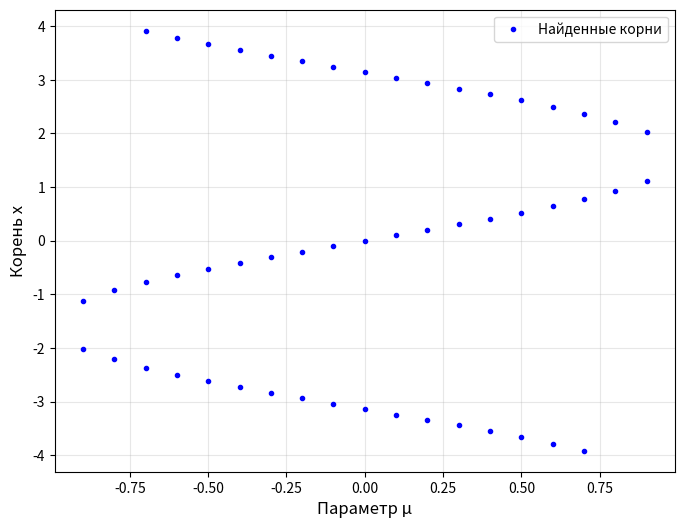

This figure's Python source:
import math
import matplotlib.pyplot as plt

def task1():
    A, B = -4.0, 4.0
    ALPHA, BETA = -1.0, 1.0
    D_MU = 0.1
    EPS = 1e-6
    METHOD = 'bisection' # 'bisection' или 'newton'
    SCAN_STEP = 0.01

    def f(x, mu):
        return math.sin(x) - mu

    def df(x, mu, h=1e-7):
        return (f(x + h, mu) - f(x - h, mu)) / (2.0 * h)

    def bisection(a, b, mu, eps):
        fa, fb = f(a, mu), f(b, mu)
        if fa * fb > 0:
            return None
        while b - a > eps:
            c = (a + b) / 2.0
            fc = f(c, mu)
            if fa * fc <= 0:
                b, fb = c, fc
            else:
                a, fa = c, fc
        return (a + b) / 2.0

    def newton(x0, mu, eps, max_iter=100):
        x = x0
        for _ in range(max_iter):
            fx = f(x, mu)
            dfx = df(x, mu)
            if abs(dfx) < 1e-12:
                return None
            x_new = x - fx / dfx
            if abs(x_new - x) < eps:
                return x_new
            x = x_new
        return x

    mu_values = []
    x_values = []

    mu = ALPHA
    while mu <= BETA + 1e-9:
        roots = []
        x = A
        while x < B:
            x_end = min(x + SCAN_STEP, B)
            r = bisection(x, x_end, mu, EPS) if METHOD == 'bisection' else newton((x + x_end) / 2.0, mu, EPS)
            if r is not None and A - EPS <= r <= B + EPS:
                r = round(r, 6)
                if not any(abs(r - r0) < EPS for r0 in roots):
                    roots.append(r)
            x = x_end
        for r in sorted(roots):
            mu_values.append(mu)
            x_values.append(r)
        mu += D_MU

    plt.figure(figsize=(8, 6))
    plt.plot(mu_values, x_values, 'bo', markersize=3, label='Найденные корни')
    plt.xlabel('Параметр μ', fontsize=12)
    plt.ylabel('Корень x', fontsize=12)
    plt.grid(True, alpha=0.3)
    plt.legend()
    plt.show()

def task2():
    EPS = 1e-8
    MAX_ITER = 100
    X0 = [0.0, 0.0, 0.0, 0.0]

    def F(x):
        return [
            0.77 * x[0] + 0.04 * x[1] - 0.21 * x[2] + 0.18 * x[3] - 1.24,
            -0.45 * x[0] + 1.23 * x[1] - 0.06 * x[2] + 0.88,
            -0.26 * x[0] - 0.34 * x[1] + 1.11 * x[2] - 0.62,
            -0.05 * x[0] + 0.26 * x[1] - 0.34 * x[2] + 1.12 * x[3] + 1.17
        ]

    def jacobi_solve(A, b, eps_jac=1e-10, max_iter_jac=2000):
        n = len(b)
        x = [0.0] * n

        for _ in range(max_iter_jac):
            x_new = [0.0] * n

            for i in range(n):
                s = sum(A[i][j] * x[j] for j in range(n) if j != i)
                x_new[i] = (b[i] - s) / A[i][i]

            if max(abs(x_new[i] - x[i]) for i in range(n)) < eps_jac:
                return x_new

            x = x_new

        return x

    def jacobian(F, x, h=1e-7):
        n = len(x)
        J = [[0.0] * n for _ in range(n)]
        fx = F(x)

        for j in range(n):
            xp = x[:]
            xp[j] += h
            fp = F(xp)
            for i in range(n):
                J[i][j] = (fp[i] - fx[i]) / h

        return J

    def newton_system(F, x0, eps, max_iter):
        x = x0[:]

        for _ in range(max_iter):
            fx = F(x)
            J = jacobian(F, x)
            dx = jacobi_solve(J, [-v for v in fx])
            x = [x[i] + dx[i] for i in range(len(x))]

            if max(abs(d) for d in dx) < eps:
                return x

        return x

    sol = newton_system(F, X0, EPS, MAX_ITER)
    print(" ".join(f"{v:.6f}" for v in sol))


if __name__ == '__main__':
    print("Задача 2. Ответ:")
    task2()
    task1()
